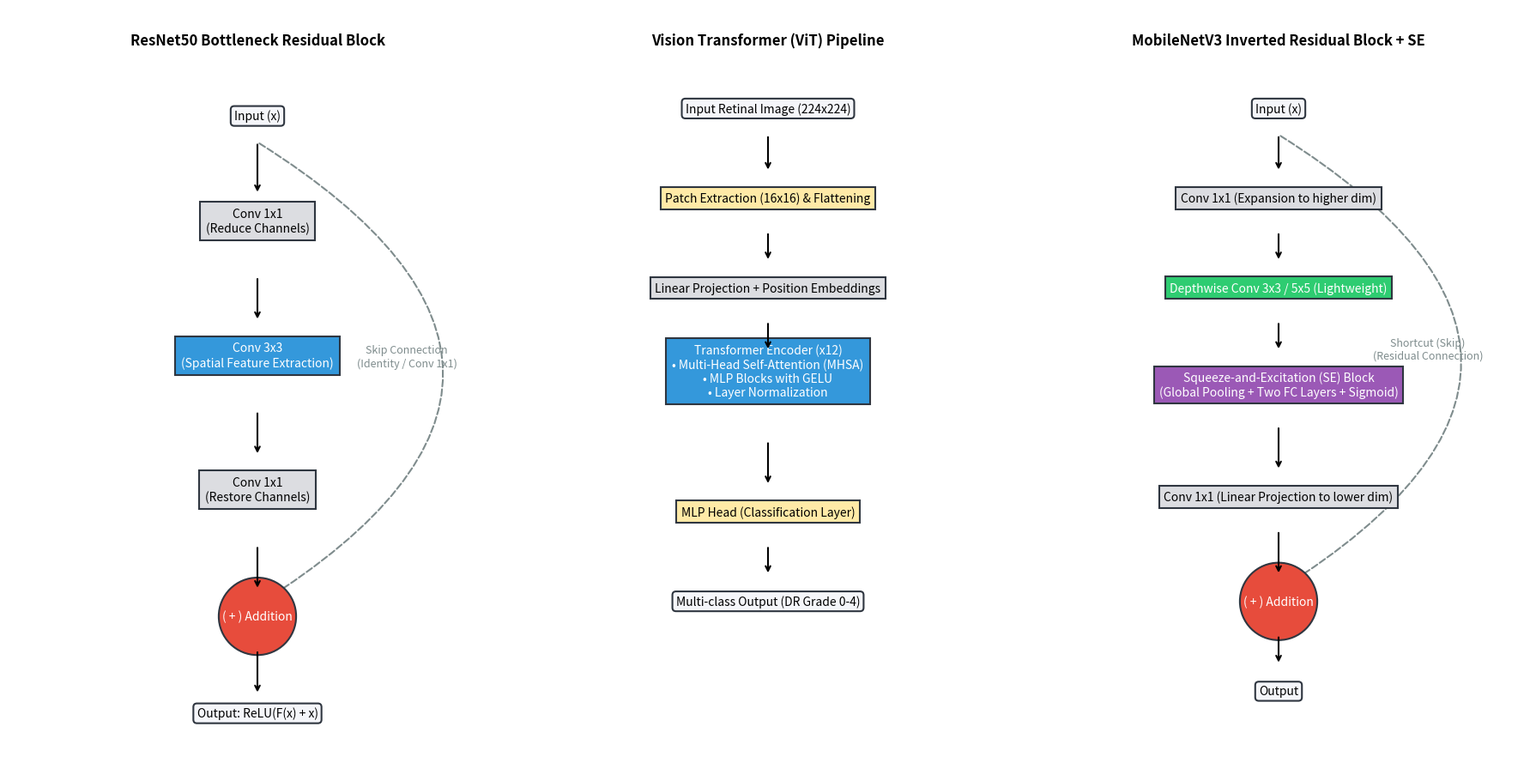

This figure's Python source:
import os
import matplotlib.pyplot as plt
import matplotlib.patches as patches

def draw_resnet_block(ax):
    ax.axis('off')
    ax.set_xlim(0, 10)
    ax.set_ylim(0, 10)
    
    # Title
    ax.text(5, 9.5, "ResNet50 Bottleneck Residual Block", fontsize=12, fontweight='bold', ha='center')
    
    # Draw boxes
    # Input
    ax.text(5, 8.5, "Input (x)", bbox=dict(boxstyle="round,pad=0.3", fc="#f5f6fa", ec="#2f3640", lw=1.5), ha='center')
    
    # Conv 1x1
    ax.text(5, 7.0, "Conv 1x1\n(Reduce Channels)", bbox=dict(boxstyle="square,pad=0.5", fc="#dcdde1", ec="#2f3640", lw=1.5), ha='center')
    
    # Conv 3x3
    ax.text(5, 5.2, "Conv 3x3\n(Spatial Feature Extraction)", bbox=dict(boxstyle="square,pad=0.5", fc="#3498db", ec="#2f3640", lw=1.5), ha='center', color='white')
    
    # Conv 1x1
    ax.text(5, 3.4, "Conv 1x1\n(Restore Channels)", bbox=dict(boxstyle="square,pad=0.5", fc="#dcdde1", ec="#2f3640", lw=1.5), ha='center')
    
    # Add block
    ax.text(5, 1.8, "( + ) Addition", bbox=dict(boxstyle="circle,pad=0.3", fc="#e74c3c", ec="#2f3640", lw=1.5), ha='center', color='white')
    
    # Output
    ax.text(5, 0.5, "Output: ReLU(F(x) + x)", bbox=dict(boxstyle="round,pad=0.3", fc="#f5f6fa", ec="#2f3640", lw=1.5), ha='center')
    
    # Draw arrows
    # Main path
    ax.annotate('', xy=(5, 7.5), xytext=(5, 8.2), arrowprops=dict(arrowstyle="->", lw=1.5))
    ax.annotate('', xy=(5, 5.8), xytext=(5, 6.4), arrowprops=dict(arrowstyle="->", lw=1.5))
    ax.annotate('', xy=(5, 4.0), xytext=(5, 4.6), arrowprops=dict(arrowstyle="->", lw=1.5))
    ax.annotate('', xy=(5, 2.2), xytext=(5, 2.8), arrowprops=dict(arrowstyle="->", lw=1.5))
    ax.annotate('', xy=(5, 0.8), xytext=(5, 1.4), arrowprops=dict(arrowstyle="->", lw=1.5))
    
    # Skip connection path
    # Draw a line from input, around, and to addition
    skip_path = patches.FancyArrowPatch((5, 8.2), (5, 2.0),
                                        connectionstyle="arc3,rad=-0.8",
                                        arrowstyle="->",
                                        mutation_scale=15,
                                        lw=1.5,
                                        linestyle='--',
                                        color='#7f8c8d')
    ax.add_patch(skip_path)
    ax.text(8.0, 5.2, "Skip Connection\n(Identity / Conv 1x1)", fontsize=9, color='#7f8c8d', ha='center')

def draw_vit_pipeline(ax):
    ax.axis('off')
    ax.set_xlim(0, 10)
    ax.set_ylim(0, 10)
    
    # Title
    ax.text(5, 9.5, "Vision Transformer (ViT) Pipeline", fontsize=12, fontweight='bold', ha='center')
    
    # Draw pipeline boxes
    ax.text(5, 8.6, "Input Retinal Image (224x224)", bbox=dict(boxstyle="round,pad=0.3", fc="#f5f6fa", ec="#2f3640", lw=1.5), ha='center')
    ax.text(5, 7.4, "Patch Extraction (16x16) & Flattening", bbox=dict(boxstyle="square,pad=0.4", fc="#ffeaa7", ec="#2f3640", lw=1.5), ha='center')
    ax.text(5, 6.2, "Linear Projection + Position Embeddings", bbox=dict(boxstyle="square,pad=0.4", fc="#dcdde1", ec="#2f3640", lw=1.5), ha='center')
    ax.text(5, 4.8, "Transformer Encoder (x12)\n• Multi-Head Self-Attention (MHSA)\n• MLP Blocks with GELU\n• Layer Normalization", bbox=dict(boxstyle="square,pad=0.5", fc="#3498db", ec="#2f3640", lw=1.5), ha='center', color='white')
    ax.text(5, 3.2, "MLP Head (Classification Layer)", bbox=dict(boxstyle="square,pad=0.4", fc="#ffeaa7", ec="#2f3640", lw=1.5), ha='center')
    ax.text(5, 2.0, "Multi-class Output (DR Grade 0-4)", bbox=dict(boxstyle="round,pad=0.3", fc="#f5f6fa", ec="#2f3640", lw=1.5), ha='center')
    
    # Draw arrows
    ax.annotate('', xy=(5, 7.8), xytext=(5, 8.3), arrowprops=dict(arrowstyle="->", lw=1.5))
    ax.annotate('', xy=(5, 6.6), xytext=(5, 7.0), arrowprops=dict(arrowstyle="->", lw=1.5))
    ax.annotate('', xy=(5, 5.4), xytext=(5, 5.8), arrowprops=dict(arrowstyle="->", lw=1.5))
    ax.annotate('', xy=(5, 3.6), xytext=(5, 4.2), arrowprops=dict(arrowstyle="->", lw=1.5))
    ax.annotate('', xy=(5, 2.4), xytext=(5, 2.8), arrowprops=dict(arrowstyle="->", lw=1.5))

def draw_mobilenet_block(ax):
    ax.axis('off')
    ax.set_xlim(0, 10)
    ax.set_ylim(0, 10)
    
    # Title
    ax.text(5, 9.5, "MobileNetV3 Inverted Residual Block + SE", fontsize=12, fontweight='bold', ha='center')
    
    # Draw boxes
    ax.text(5, 8.6, "Input (x)", bbox=dict(boxstyle="round,pad=0.3", fc="#f5f6fa", ec="#2f3640", lw=1.5), ha='center')
    ax.text(5, 7.4, "Conv 1x1 (Expansion to higher dim)", bbox=dict(boxstyle="square,pad=0.4", fc="#dcdde1", ec="#2f3640", lw=1.5), ha='center')
    ax.text(5, 6.2, "Depthwise Conv 3x3 / 5x5 (Lightweight)", bbox=dict(boxstyle="square,pad=0.4", fc="#2ecc71", ec="#2f3640", lw=1.5), ha='center', color='white')
    ax.text(5, 4.8, "Squeeze-and-Excitation (SE) Block\n(Global Pooling + Two FC Layers + Sigmoid)", bbox=dict(boxstyle="square,pad=0.4", fc="#9b59b6", ec="#2f3640", lw=1.5), ha='center', color='white')
    ax.text(5, 3.4, "Conv 1x1 (Linear Projection to lower dim)", bbox=dict(boxstyle="square,pad=0.4", fc="#dcdde1", ec="#2f3640", lw=1.5), ha='center')
    ax.text(5, 2.0, "( + ) Addition", bbox=dict(boxstyle="circle,pad=0.3", fc="#e74c3c", ec="#2f3640", lw=1.5), ha='center', color='white')
    ax.text(5, 0.8, "Output", bbox=dict(boxstyle="round,pad=0.3", fc="#f5f6fa", ec="#2f3640", lw=1.5), ha='center')
    
    # Draw arrows
    ax.annotate('', xy=(5, 7.8), xytext=(5, 8.3), arrowprops=dict(arrowstyle="->", lw=1.5))
    ax.annotate('', xy=(5, 6.6), xytext=(5, 7.0), arrowprops=dict(arrowstyle="->", lw=1.5))
    ax.annotate('', xy=(5, 5.4), xytext=(5, 5.8), arrowprops=dict(arrowstyle="->", lw=1.5))
    ax.annotate('', xy=(5, 3.8), xytext=(5, 4.4), arrowprops=dict(arrowstyle="->", lw=1.5))
    ax.annotate('', xy=(5, 2.4), xytext=(5, 3.0), arrowprops=dict(arrowstyle="->", lw=1.5))
    ax.annotate('', xy=(5, 1.2), xytext=(5, 1.6), arrowprops=dict(arrowstyle="->", lw=1.5))
    
    # Skip connection path
    skip_path = patches.FancyArrowPatch((5, 8.3), (5, 2.2),
                                        connectionstyle="arc3,rad=-0.8",
                                        arrowstyle="->",
                                        mutation_scale=15,
                                        lw=1.5,
                                        linestyle='--',
                                        color='#7f8c8d')
    ax.add_patch(skip_path)
    ax.text(8.0, 5.3, "Shortcut (Skip)\n(Residual Connection)", fontsize=9, color='#7f8c8d', ha='center')

def main():
    fig, axes = plt.subplots(1, 3, figsize=(18, 9))
    
    draw_resnet_block(axes[0])
    draw_vit_pipeline(axes[1])
    draw_mobilenet_block(axes[2])
    
    plt.tight_layout()
    out_dir = "outputs"
    os.makedirs(out_dir, exist_ok=True)
    plt.savefig(os.path.join(out_dir, "deep_learning_architectures.png"), dpi=300, bbox_inches='tight')
    plt.close()
    print("Saved deep_learning_architectures.png")

if __name__ == "__main__":
    main()
